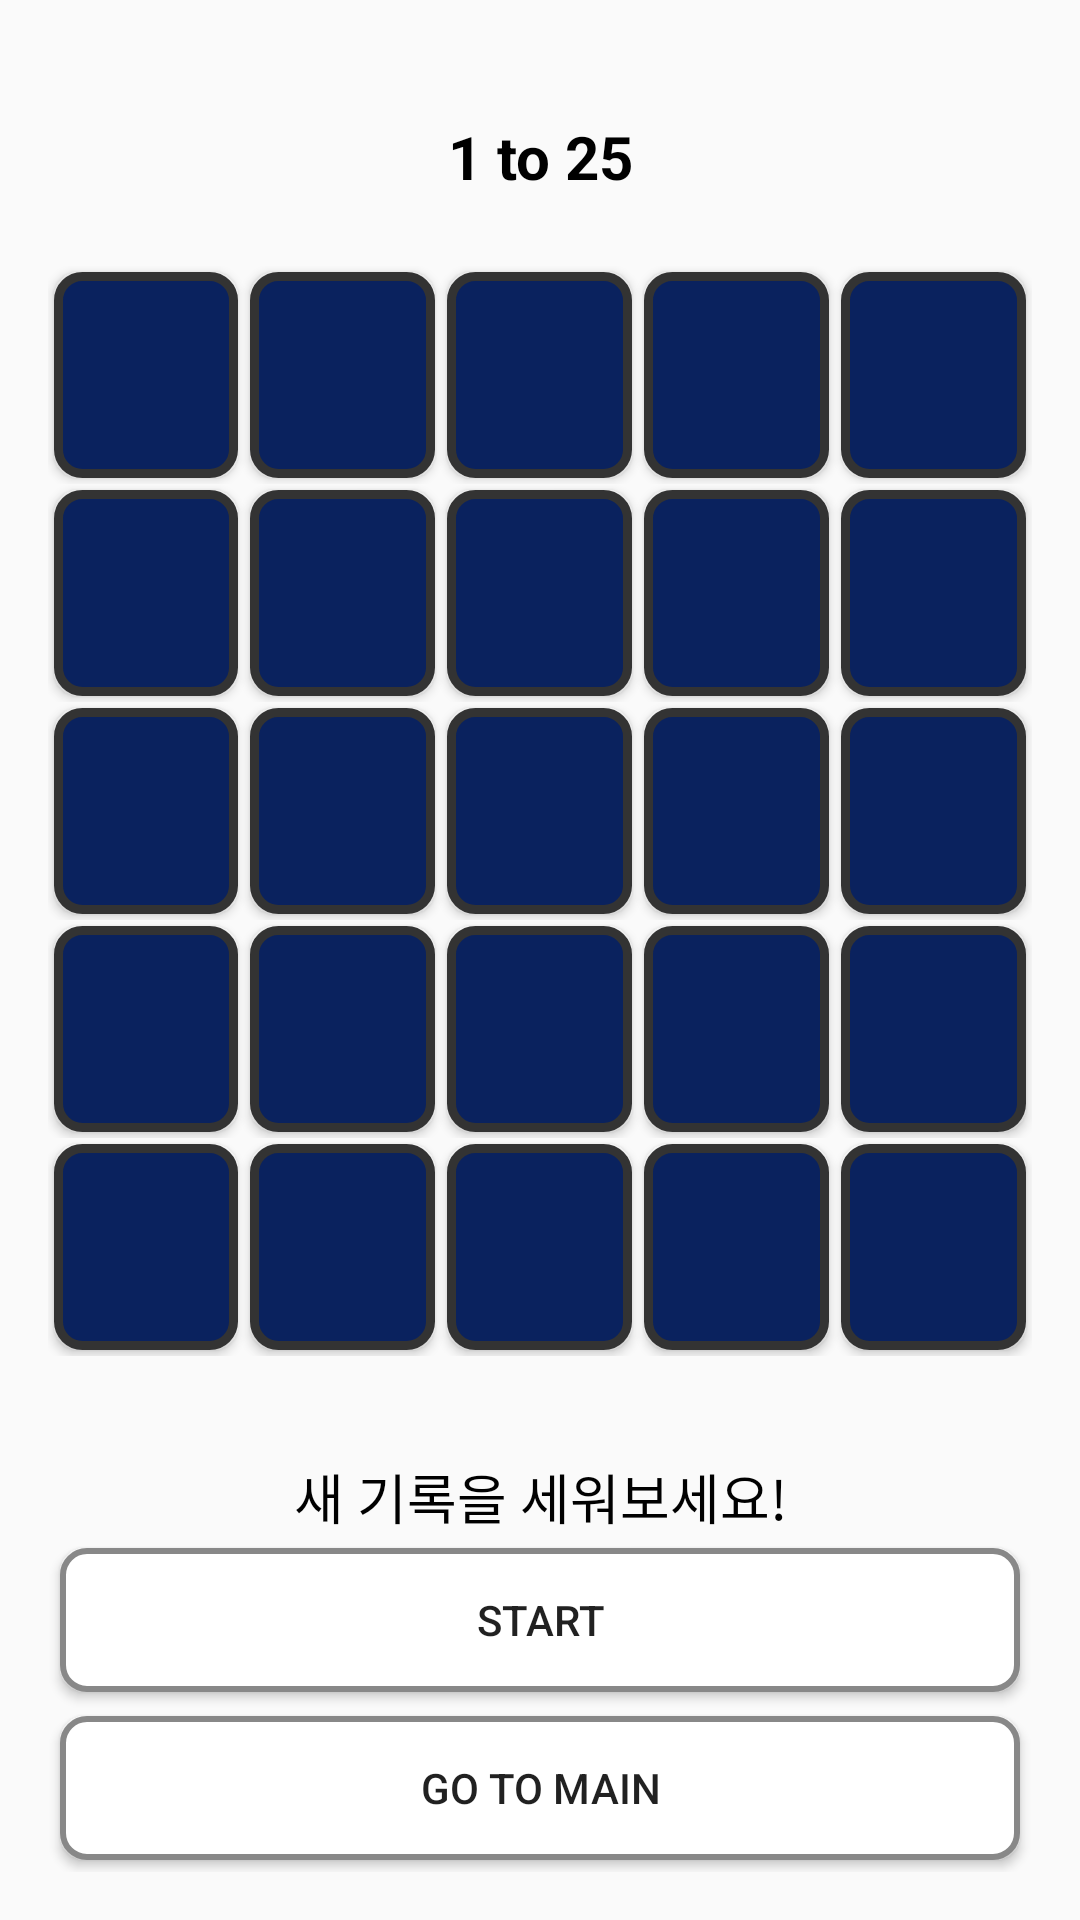

Android layout source for this screen:
<!-- AndroidManifest.xml: application theme AppTheme -->
<!-- res/layout/activity_oneto25.xml -->
<?xml version="1.0" encoding="utf-8"?>
<LinearLayout xmlns:android="http://schemas.android.com/apk/res/android"
    xmlns:app="http://schemas.android.com/apk/res-auto"
    xmlns:tools="http://schemas.android.com/tools"
    android:layout_width="match_parent"
    android:layout_height="match_parent"
    tools:context=".OneTo25Activity"
    android:orientation="vertical"
    android:padding="16dp"
    android:weightSum="6">
    
    <TextView
        android:layout_width="match_parent"
        android:layout_height="0dp"
        android:layout_weight="1"
        android:text="1 to 25"
        android:gravity="center"
        android:textStyle="bold"
        android:textSize="20sp"
        android:textColor="#000000"
        />

    <LinearLayout
        android:layout_width="match_parent"
        android:layout_height="0dp"
        android:layout_weight="1"
        android:orientation="horizontal"
        android:weightSum="5">

        <Button
            android:layout_margin="2dp"
            android:id="@+id/btn01"
            android:layout_width="0dp"
            android:layout_height="match_parent"
            android:layout_weight="1"
            android:background="@drawable/btn_bg"
            android:onClick="clickBtn" />

        <Button
            android:layout_margin="2dp"
            android:id="@+id/btn02"
            android:layout_width="0dp"
            android:layout_weight="1"
            android:layout_height="match_parent"
            android:background="@drawable/btn_bg"
            android:onClick="clickBtn"/>
        <Button
            android:layout_margin="2dp"
            android:id="@+id/btn03"
            android:layout_width="0dp"
            android:layout_weight="1"
            android:layout_height="match_parent"
            android:background="@drawable/btn_bg"
            android:onClick="clickBtn"/>
        <Button
            android:layout_margin="2dp"
            android:id="@+id/btn04"
            android:layout_width="0dp"
            android:layout_weight="1"
            android:layout_height="match_parent"
            android:background="@drawable/btn_bg"
            android:onClick="clickBtn"/>
        <Button
            android:layout_margin="2dp"
            android:id="@+id/btn05"
            android:layout_width="0dp"
            android:layout_weight="1"
            android:layout_height="match_parent"
            android:background="@drawable/btn_bg"
            android:onClick="clickBtn"/>
    </LinearLayout>


    <LinearLayout
        android:layout_width="match_parent"
        android:layout_height="0dp"
        android:layout_weight="1"
        android:orientation="horizontal"
        android:weightSum="5">
        <Button
            android:layout_margin="2dp"
            android:id="@+id/btn06"
            android:layout_width="0dp"
            android:layout_weight="1"
            android:layout_height="match_parent"
            android:background="@drawable/btn_bg"
            android:onClick="clickBtn"/>
        <Button
            android:layout_margin="2dp"
            android:id="@+id/btn07"
            android:layout_width="0dp"
            android:layout_weight="1"
            android:layout_height="match_parent"
            android:background="@drawable/btn_bg"
            android:onClick="clickBtn"/>
        <Button
            android:layout_margin="2dp"
            android:id="@+id/btn08"
            android:layout_width="0dp"
            android:layout_weight="1"
            android:layout_height="match_parent"
            android:background="@drawable/btn_bg"
            android:onClick="clickBtn"/>
        <Button
            android:layout_margin="2dp"
            android:id="@+id/btn09"
            android:layout_width="0dp"
            android:layout_weight="1"
            android:layout_height="match_parent"
            android:background="@drawable/btn_bg"
            android:onClick="clickBtn"/>
        <Button
            android:layout_margin="2dp"
            android:id="@+id/btn10"
            android:layout_width="0dp"
            android:layout_weight="1"
            android:layout_height="match_parent"
            android:background="@drawable/btn_bg"
            android:onClick="clickBtn"/>
    </LinearLayout>

    <LinearLayout
        android:layout_width="match_parent"
        android:layout_height="0dp"
        android:layout_weight="1"
        android:orientation="horizontal"
        android:weightSum="5">
        <Button
            android:layout_margin="2dp"
            android:id="@+id/btn11"
            android:layout_width="0dp"
            android:layout_weight="1"
            android:layout_height="match_parent"
            android:background="@drawable/btn_bg"
            android:onClick="clickBtn"/>
        <Button
            android:layout_margin="2dp"
            android:id="@+id/btn12"
            android:layout_width="0dp"
            android:layout_weight="1"
            android:layout_height="match_parent"
            android:background="@drawable/btn_bg"
            android:onClick="clickBtn"/>
        <Button
            android:layout_margin="2dp"
            android:id="@+id/btn13"
            android:layout_width="0dp"
            android:layout_weight="1"
            android:layout_height="match_parent"
            android:background="@drawable/btn_bg"
            android:onClick="clickBtn"/>
        <Button
            android:layout_margin="2dp"
            android:id="@+id/btn14"
            android:layout_width="0dp"
            android:layout_weight="1"
            android:layout_height="match_parent"
            android:background="@drawable/btn_bg"
            android:onClick="clickBtn"/>
        <Button
            android:layout_margin="2dp"
            android:id="@+id/btn15"
            android:layout_width="0dp"
            android:layout_weight="1"
            android:layout_height="match_parent"
            android:background="@drawable/btn_bg"
            android:onClick="clickBtn"/>
    </LinearLayout>


    <LinearLayout
        android:layout_width="match_parent"
        android:layout_height="0dp"
        android:layout_weight="1"
        android:orientation="horizontal"
        android:weightSum="5">
        <Button
            android:layout_margin="2dp"
            android:id="@+id/btn16"
            android:layout_width="0dp"
            android:layout_weight="1"
            android:layout_height="match_parent"
            android:background="@drawable/btn_bg"
            android:onClick="clickBtn"/>
        <Button
            android:layout_margin="2dp"
            android:id="@+id/btn17"
            android:layout_width="0dp"
            android:layout_weight="1"
            android:layout_height="match_parent"
            android:background="@drawable/btn_bg"
            android:onClick="clickBtn"/>
        <Button
            android:layout_margin="2dp"
            android:id="@+id/btn18"
            android:layout_width="0dp"
            android:layout_weight="1"
            android:layout_height="match_parent"
            android:background="@drawable/btn_bg"
            android:onClick="clickBtn"/>
        <Button
            android:layout_margin="2dp"
            android:id="@+id/btn19"
            android:layout_width="0dp"
            android:layout_weight="1"
            android:layout_height="match_parent"
            android:background="@drawable/btn_bg"
            android:onClick="clickBtn"/>
        <Button
            android:layout_margin="2dp"
            android:id="@+id/btn20"
            android:layout_width="0dp"
            android:layout_weight="1"
            android:layout_height="match_parent"
            android:background="@drawable/btn_bg"
            android:onClick="clickBtn"/>
    </LinearLayout>



    <LinearLayout
        android:layout_width="match_parent"
        android:layout_height="0dp"
        android:layout_weight="1"
        android:orientation="horizontal"
        android:weightSum="5">
        <Button
            android:layout_margin="2dp"
            android:id="@+id/btn21"
            android:layout_width="0dp"
            android:layout_weight="1"
            android:layout_height="match_parent"
            android:background="@drawable/btn_bg"
            android:onClick="clickBtn"/>
        <Button
            android:layout_margin="2dp"
            android:id="@+id/btn22"
            android:layout_width="0dp"
            android:layout_weight="1"
            android:layout_height="match_parent"
            android:background="@drawable/btn_bg"
            android:onClick="clickBtn"/>
        <Button
            android:layout_margin="2dp"
            android:id="@+id/btn23"
            android:layout_width="0dp"
            android:layout_weight="1"
            android:layout_height="match_parent"
            android:background="@drawable/btn_bg"
            android:onClick="clickBtn"/>
        <Button
            android:layout_margin="2dp"
            android:id="@+id/btn24"
            android:layout_width="0dp"
            android:layout_weight="1"
            android:layout_height="match_parent"
            android:background="@drawable/btn_bg"
            android:onClick="clickBtn"/>
        <Button
            android:layout_margin="2dp"
            android:id="@+id/btn25"
            android:layout_width="0dp"
            android:layout_weight="1"
            android:layout_height="match_parent"
            android:background="@drawable/btn_bg"
            android:onClick="clickBtn"/>
    </LinearLayout>


    <TextView
        android:id="@+id/tv"
        android:layout_width="match_parent"
        android:layout_height="wrap_content"
        android:textSize="25sp"
        android:textStyle="bold"
        android:textColor="#111111"
        android:gravity="top|center"/>


    <TextView
        android:id="@+id/tvStopWatch"
        android:layout_width="match_parent"
        android:layout_height="wrap_content"
        android:text="새 기록을 세워보세요!"
        android:textColor="#000000"
        android:textSize="18dp"
        android:gravity="center"/>

    <Button
        android:id="@+id/btnStart"
        android:layout_width="match_parent"
        android:layout_height="wrap_content"
        android:text="start"
        android:onClick="clickStart"
        android:layout_margin="4dp"
        android:background="@drawable/btn"/>

    <Button
        android:id="@+id/btnRe"
        android:layout_width="match_parent"
        android:layout_height="50dp"
        android:text="retry"
        android:layout_margin="4dp"
        android:visibility="gone"
        android:onClick="clickRetry"
        android:background="@drawable/btn"/>
    <Button
        android:id="@+id/btnMain"
        android:layout_width="match_parent"
        android:layout_height="wrap_content"
        android:text="Go to Main"
        android:layout_margin="4dp"
        android:onClick="clickMain"
        android:background="@drawable/btn"/>

</LinearLayout>
<!-- resources referenced by this layout -->
<resources>
  <!-- drawable btn (drawable) -->
  <?xml version="1.0" encoding="utf-8"?>
  <selector xmlns:android="http://schemas.android.com/apk/res/android">
      <item android:state_pressed="true" android:drawable="@drawable/btn2"/>
      <item android:state_pressed="false" android:drawable="@drawable/btn_menu"/>
  </selector>
  <!-- drawable btn_bg (drawable) -->
  <?xml version="1.0" encoding="utf-8"?>
  <shape xmlns:android="http://schemas.android.com/apk/res/android" android:shape="rectangle">
      <stroke android:width="3dp" android:color="#333333"/>
      <corners android:radius="8dp"/>
      <solid android:color="#0A225E"/>
  </shape>
  <style name="AppTheme" parent="Theme.AppCompat.Light.DarkActionBar">
          
          <item name="colorPrimary">#131343</item>
          <item name="colorPrimaryDark">#C5C2CA</item>
          <item name="colorAccent">@color/colorAccent</item>
      </style>
  <!-- drawable btn2 (drawable) -->
  <?xml version="1.0" encoding="utf-8"?>
  <shape xmlns:android="http://schemas.android.com/apk/res/android" android:shape="rectangle">
      <solid android:color="#FDF9F9"/>
      <stroke android:width="2dp" android:color="#888888"/>
      <corners android:radius="8dp"/>
  </shape>
  <!-- drawable btn_menu (drawable) -->
  <?xml version="1.0" encoding="utf-8"?>
  <shape xmlns:android="http://schemas.android.com/apk/res/android" android:shape="rectangle">
      <solid android:color="#ffffff"/>
      <stroke android:width="2dp" android:color="#888888"/>
      <corners android:radius="8dp"/>
  </shape>
  <!-- not gathered from this repository: default colours our renderer supplied (Android Studio template values) -->
  <color name="colorAccent">#FF03DAC5</color>
</resources>
